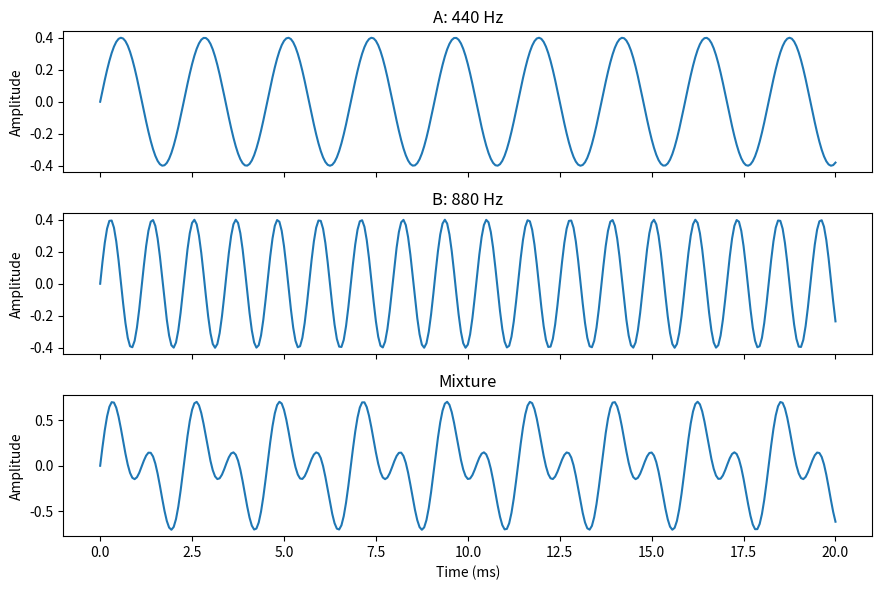
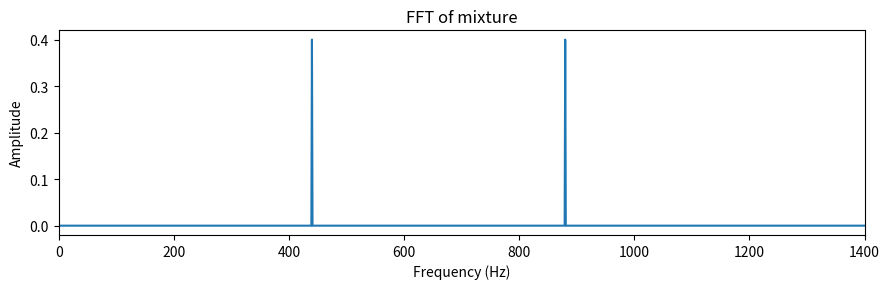
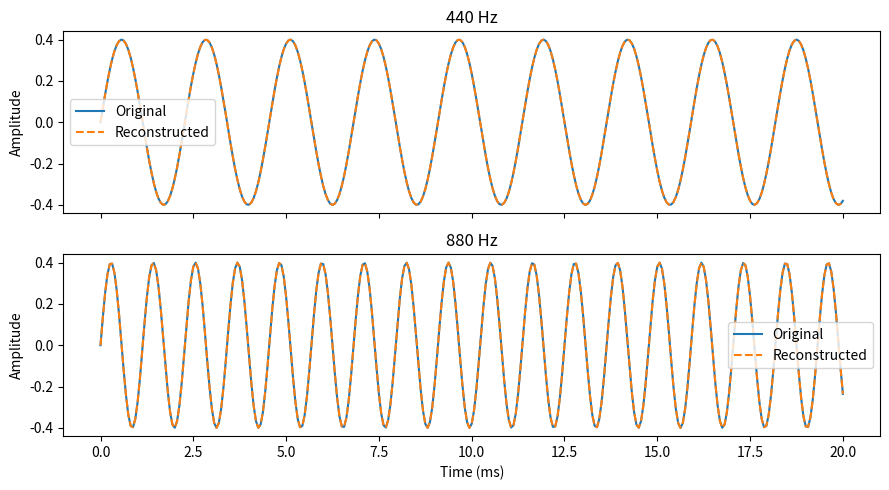
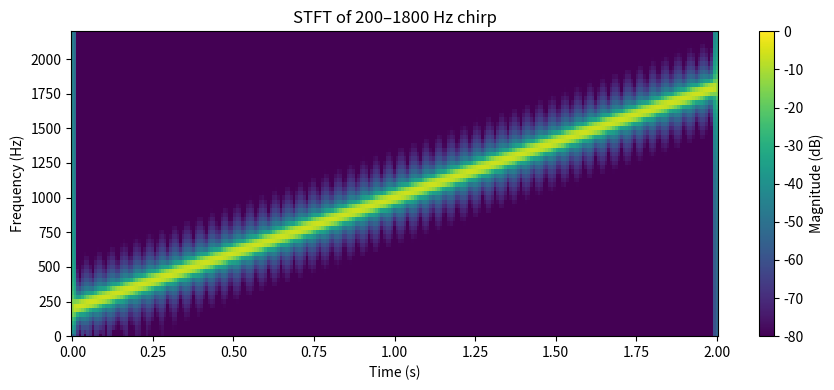

Recreate these plots in Python, in order.
"""Reproduce the introductory 440/880 Hz FFT and chirp STFT experiments."""
import json
from pathlib import Path

import matplotlib
matplotlib.use("Agg")
import matplotlib.pyplot as plt
import numpy as np
from scipy.signal import chirp, stft


def main():
    output = Path("artifacts/dsp")
    output.mkdir(parents=True, exist_ok=True)
    fs = 16000
    t = np.arange(fs) / fs
    a = .4 * np.sin(2 * np.pi * 440 * t)
    b = .4 * np.sin(2 * np.pi * 880 * t)
    y = a + b
    f = np.fft.rfftfreq(len(t), 1 / fs)
    z = np.fft.rfft(y)
    results = {}
    recovered = []
    for freq, original in [(440, a), (880, b)]:
        index = np.argmin(np.abs(f - freq))
        isolated = np.zeros_like(z)
        isolated[index] = z[index]
        r = np.fft.irfft(isolated, n=len(y))
        recovered.append(r)
        results[str(freq)] = {
            "amplitude": float(2 * abs(z[index]) / len(y)),
            "rmse": float(np.sqrt(np.mean((r - original) ** 2))),
            "energy": float(np.sum(original ** 2)),
        }
    results["mixture_energy"] = float(np.sum(y ** 2))
    results["cross_term"] = float(2 * np.dot(a, b))
    view = t <= .02
    fig, axes = plt.subplots(3, 1, figsize=(9, 6), sharex=True)
    for ax, signal, label in zip(axes, [a, b, y], ["A: 440 Hz", "B: 880 Hz", "Mixture"]):
        ax.plot(t[view] * 1000, signal[view])
        ax.set_ylabel("Amplitude")
        ax.set_title(label)
    axes[-1].set_xlabel("Time (ms)")
    fig.tight_layout()
    fig.savefig(output / "01_superposition.png", dpi=180)
    plt.close(fig)
    fig, ax = plt.subplots(figsize=(9, 3))
    ax.plot(f, 2 * abs(z) / len(y))
    ax.set(xlim=(0, 1400), xlabel="Frequency (Hz)", ylabel="Amplitude", title="FFT of mixture")
    fig.tight_layout()
    fig.savefig(output / "02_fft.png", dpi=180)
    plt.close(fig)
    fig, axes = plt.subplots(2, 1, figsize=(9, 5), sharex=True)
    for ax, original, reconstructed, freq in zip(axes, [a, b], recovered, [440, 880]):
        ax.plot(t[view] * 1000, original[view], label="Original")
        ax.plot(t[view] * 1000, reconstructed[view], "--", label="Reconstructed")
        ax.set(title=f"{freq} Hz", ylabel="Amplitude")
        ax.legend()
    axes[-1].set_xlabel("Time (ms)")
    fig.tight_layout()
    fig.savefig(output / "03_reconstruction.png", dpi=180)
    plt.close(fig)
    t2 = np.arange(2 * fs) / fs
    x = chirp(t2, 200, 2, 1800)
    freq, times, spec = stft(x, fs, nperseg=512, noverlap=384, window="hann")
    valid = (times >= .016) & (times <= 1.984)
    error = np.abs(freq[np.argmax(abs(spec), axis=0)][valid] - (200 + 800 * times[valid]))
    results["chirp"] = {
        "median_absolute_error_hz": float(np.median(error)),
        "max_absolute_error_hz": float(np.max(error)),
        "bin_hz": float(freq[1] - freq[0]),
        "hop_seconds": float(times[1] - times[0]),
    }
    fig, ax = plt.subplots(figsize=(9, 4))
    mesh = ax.pcolormesh(times, freq, 20 * np.log10(np.maximum(abs(spec), 1e-8)), shading="auto", vmin=-80, vmax=0)
    ax.set(ylim=(0, 2200), xlabel="Time (s)", ylabel="Frequency (Hz)", title="STFT of 200–1800 Hz chirp")
    fig.colorbar(mesh, ax=ax, label="Magnitude (dB)")
    fig.tight_layout()
    fig.savefig(output / "04_stft.png", dpi=180)
    plt.close(fig)
    (output / "results.json").write_text(json.dumps(results, indent=2), encoding="utf-8")
    print(json.dumps(results, indent=2))


if __name__ == "__main__":
    main()
